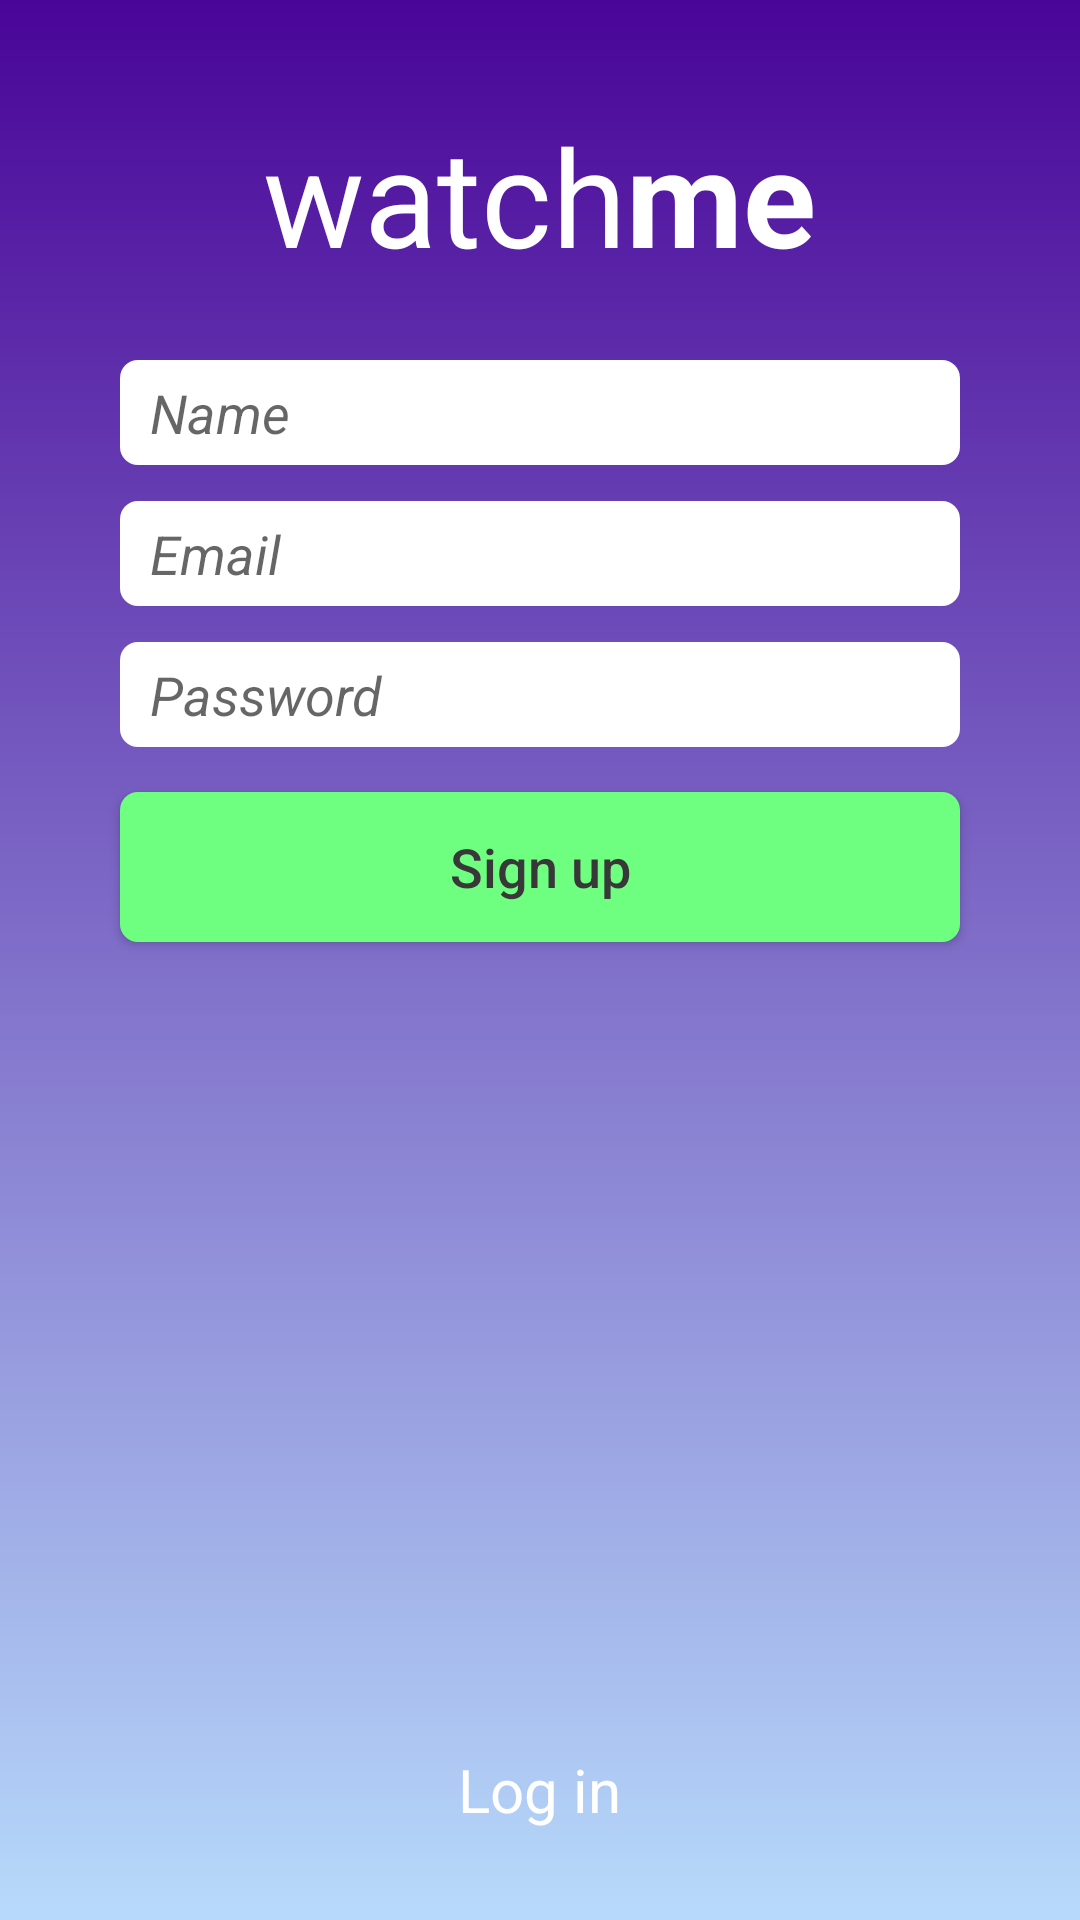

Android layout source for this screen:
<!-- AndroidManifest.xml: activity theme AppTheme.NoActionBar -->
<!-- res/layout/activity_signup.xml -->
<?xml version="1.0" encoding="utf-8"?>

<LinearLayout xmlns:android="http://schemas.android.com/apk/res/android"
    xmlns:app="http://schemas.android.com/apk/res-auto"
    xmlns:tools="http://schemas.android.com/tools"
    android:layout_width="match_parent"
    android:layout_height="match_parent"
    android:orientation="vertical"
    android:background="@drawable/background"
    tools:context="com.androidapp.watchme.activity.SignupActivity">

    <LinearLayout
        android:layout_width="wrap_content"
        android:layout_height="wrap_content"
        android:orientation="horizontal"
        android:layout_gravity="center"
        android:layout_marginTop="35dp">

        <TextView
            android:layout_width="wrap_content"
            android:layout_height="wrap_content"
            android:text="@string/watch"
            android:textColor="@color/colorWhite"
            android:textSize="45sp"/>

        <TextView
            android:layout_width="wrap_content"
            android:layout_height="wrap_content"
            android:text="@string/me"
            android:textColor="@color/colorWhite"
            android:textSize="45sp"
            android:textStyle="bold"/>

    </LinearLayout>

    <EditText
        android:layout_width="match_parent"
        android:layout_height="35dp"
        android:id="@+id/nameEditText"
        android:layout_marginLeft="40dp"
        android:layout_marginRight="40dp"
        android:layout_marginTop="25dp"
        android:background="@drawable/edit_text_background"
        android:hint="@string/name"
        android:textStyle="italic"
        android:paddingLeft="10dp"
        android:paddingRight="10dp"
        android:singleLine="true"
        android:textColor="@color/colorBlack"/>

    <EditText
        android:layout_width="match_parent"
        android:layout_height="35dp"
        android:id="@+id/emailEditText"
        android:layout_marginLeft="40dp"
        android:layout_marginRight="40dp"
        android:layout_marginTop="12dp"
        android:background="@drawable/edit_text_background"
        android:hint="@string/email"
        android:textStyle="italic"
        android:inputType="textEmailAddress"
        android:paddingLeft="10dp"
        android:paddingRight="10dp"
        android:singleLine="true"
        android:textColor="@color/colorBlack"/>

    <EditText
        android:layout_width="match_parent"
        android:layout_height="35dp"
        android:id="@+id/passwordEditText"
        android:layout_marginLeft="40dp"
        android:layout_marginRight="40dp"
        android:layout_marginTop="12dp"
        android:background="@drawable/edit_text_background"
        android:hint="@string/password"
        android:textStyle="italic"
        android:inputType="textPassword"
        android:paddingLeft="10dp"
        android:paddingRight="10dp"
        android:singleLine="true"
        android:textColor="@color/colorBlack"/>

    <Button
        android:layout_width="match_parent"
        android:layout_height="50dp"
        android:id="@+id/signupBtn"
        android:background="@drawable/button_background"
        android:layout_marginLeft="40dp"
        android:layout_marginRight="40dp"
        android:layout_marginTop="15dp"
        android:textColor="@color/colorBlack"
        android:text="@string/signup"
        android:textSize="18sp"
        android:textAllCaps="false"/>

    <View
        android:layout_width="match_parent"
        android:layout_height="0dp"
        android:layout_weight="1" />

    <TextView
        android:layout_width="wrap_content"
        android:layout_height="wrap_content"
        android:id="@+id/loginTextView"
        android:textColor="@color/colorWhite"
        android:text="@string/login"
        android:textSize="20sp"
        android:layout_gravity="center"
        android:layout_marginBottom="30dp"/>

</LinearLayout>
<!-- resources referenced by this layout -->
<resources>
  <color name="colorBlack">#383838</color>
  <color name="colorWhite">#ffffff</color>
  <!-- drawable background (drawable) -->
  <?xml version="1.0" encoding="utf-8"?>
  
  <shape xmlns:android="http://schemas.android.com/apk/res/android"
      android:shape="rectangle">
      <gradient
          android:startColor="@color/colorGradientStart"
          android:endColor="@color/colorGradientEnd"
          android:angle="270"/>
  </shape>
  <!-- drawable button_background (drawable) -->
  <?xml version="1.0" encoding="utf-8"?>
  
  <shape xmlns:android="http://schemas.android.com/apk/res/android"
      android:shape="rectangle">
  
      <solid android:color="@color/colorGreen" />
  
      <corners android:radius="6dp"/>
  
  </shape>
  <!-- drawable edit_text_background (drawable) -->
  <?xml version="1.0" encoding="utf-8"?>
  
  <shape xmlns:android="http://schemas.android.com/apk/res/android"
      android:shape="rectangle">
  
      <solid android:color="@color/colorWhite" />
  
      <corners android:radius="6dp"/>
  
  </shape>
  <string name="email">Email</string>
  <string name="login">Log in</string>
  <string name="me">me</string>
  <string name="name">Name</string>
  <string name="password">Password</string>
  <string name="signup">Sign up</string>
  <string name="watch">watch</string>
  <style name="AppTheme.NoActionBar" parent="AppTheme">
          <item name="actionBarStyle">@style/ActionBarStyle</item>
          <item name="windowActionBar">false</item>
          <item name="windowNoTitle">true</item>
      </style>
  <color name="colorGradientStart">#490598</color>
  <color name="colorGradientEnd">#b7dafb</color>
  <color name="colorGreen">#6FFF80</color>
  <style name="AppTheme" parent="Theme.AppCompat.Light.DarkActionBar">
          
          <item name="colorPrimary">@color/colorPrimary</item>
          <item name="colorPrimaryDark">@color/colorPrimaryDark</item>
          <item name="colorAccent">@color/colorAccent</item>
      </style>
  <style name="ActionBarStyle" parent="@style/Widget.AppCompat.Light.ActionBar">
          <item name="background">@color/colorPrimary</item>
          <item name="titleTextStyle">@style/ActionBarStyle.TitleTextStyle</item>
      </style>
  <color name="colorPrimary">#490598</color>
  <color name="colorPrimaryDark">#400585</color>
  <color name="colorAccent">#FF4081</color>
  <style name="ActionBarStyle.TitleTextStyle" parent="@style/TextAppearance.Widget.AppCompat.Toolbar.Title">
          <item name="android:textColor">@android:color/white</item>
          <item name="android:textColorPrimary">@android:color/white</item>
      </style>
</resources>
